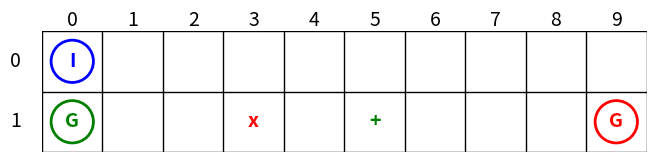

Write Python code to recreate this figure.
import matplotlib.pyplot as plt

def draw_grid(rows, cols, cell_text=None, filename='grid.png',
              cell_size=1.0, fontsize=14, circle_radius=0.35):
    """
    绘制网格并支持带圆圈的彩色符号。
    参数：
        rows, cols: 行列数
        cell_text: dict，键为 (row, col)，值为 dict：
                    {"text": "I", "color": "red", "circle": True}
        filename: 输出文件名
        cell_size: 每个格子视觉大小
        fontsize: 字体大小
        circle_radius: 圆圈半径
    """
    if cell_text is None:
        cell_text = {}

    fig_width = cols * cell_size * 0.6 + 1.8
    fig_height = rows * cell_size * 0.6 + 1.8
    fig, ax = plt.subplots(figsize=(fig_width, fig_height))
    ax.set_xlim(0, cols)
    ax.set_ylim(0, rows)
    ax.invert_yaxis()
    ax.set_aspect('equal')
    ax.axis('off')

    # 绘制网格线
    for c in range(cols + 1):
        ax.plot([c, c], [0, rows], color='black', linewidth=1)
    for r in range(rows + 1):
        ax.plot([0, cols], [r, r], color='black', linewidth=1)

    # 列号
    for c in range(cols):
        ax.text(c + 0.5, -0.35, str(c), ha='center', va='top', fontsize=fontsize)
    # 行号
    for r in range(rows):
        ax.text(-0.35, r + 0.5, str(r), ha='right', va='center', fontsize=fontsize)

    # 绘制内容
    for (r, c), spec in cell_text.items():
        if not (0 <= r < rows and 0 <= c < cols):
            continue
        text = spec.get("text", "")
        color = spec.get("color", "black")
        circle = spec.get("circle", False)

        if circle:
            circle_patch = plt.Circle((c + 0.5, r + 0.5), circle_radius,
                                      edgecolor=color, facecolor='none', linewidth=2)
            ax.add_patch(circle_patch)
        ax.text(c + 0.5, r + 0.5, text, ha='center', va='center',
                fontsize=fontsize, color=color, fontweight='bold')

    plt.savefig(filename, bbox_inches='tight', dpi=150)
    plt.close(fig)
    print(f"✅ 已保存图片: {filename}")

# 示例使用
if __name__ == "__main__":
    rows = 2
    cols = 10
    cells = {
        (0, 0): {"text": "I", "color": "blue", "circle": True},
        (1, 0): {"text": "G", "color": "green", "circle": True},
        (1, 9): {"text": "G", "color": "red", "circle": True},
        (1, 3): {"text": "x", "color": "red", "circle": False},
        (1, 5): {"text": "+", "color": "green", "circle": False}
    }
    draw_grid(rows, cols, cell_text=cells, filename="grid_colored.png")
